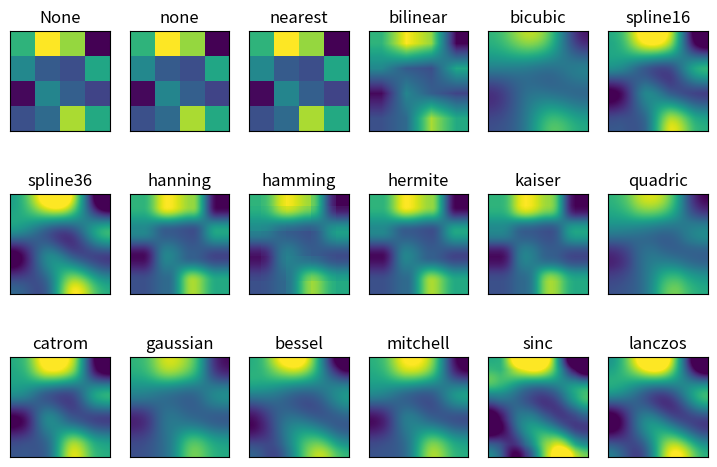

This chart was generated by the following Python code:
import matplotlib.pyplot as plt
import numpy as np

methods = [None, 'none', 'nearest', 'bilinear', 'bicubic', 'spline16',
           'spline36', 'hanning', 'hamming', 'hermite', 'kaiser', 'quadric',
           'catrom', 'gaussian', 'bessel', 'mitchell', 'sinc', 'lanczos']


grid = np.random.rand(4, 4)

fig, axs = plt.subplots(nrows=3, ncols=6, figsize=(9, 6),
                        subplot_kw={'xticks': [], 'yticks': []})

for ax, interp_method in zip(axs.flat, methods):
    ax.imshow(grid, interpolation=interp_method, cmap='viridis')
    ax.set_title(str(interp_method))

plt.show()